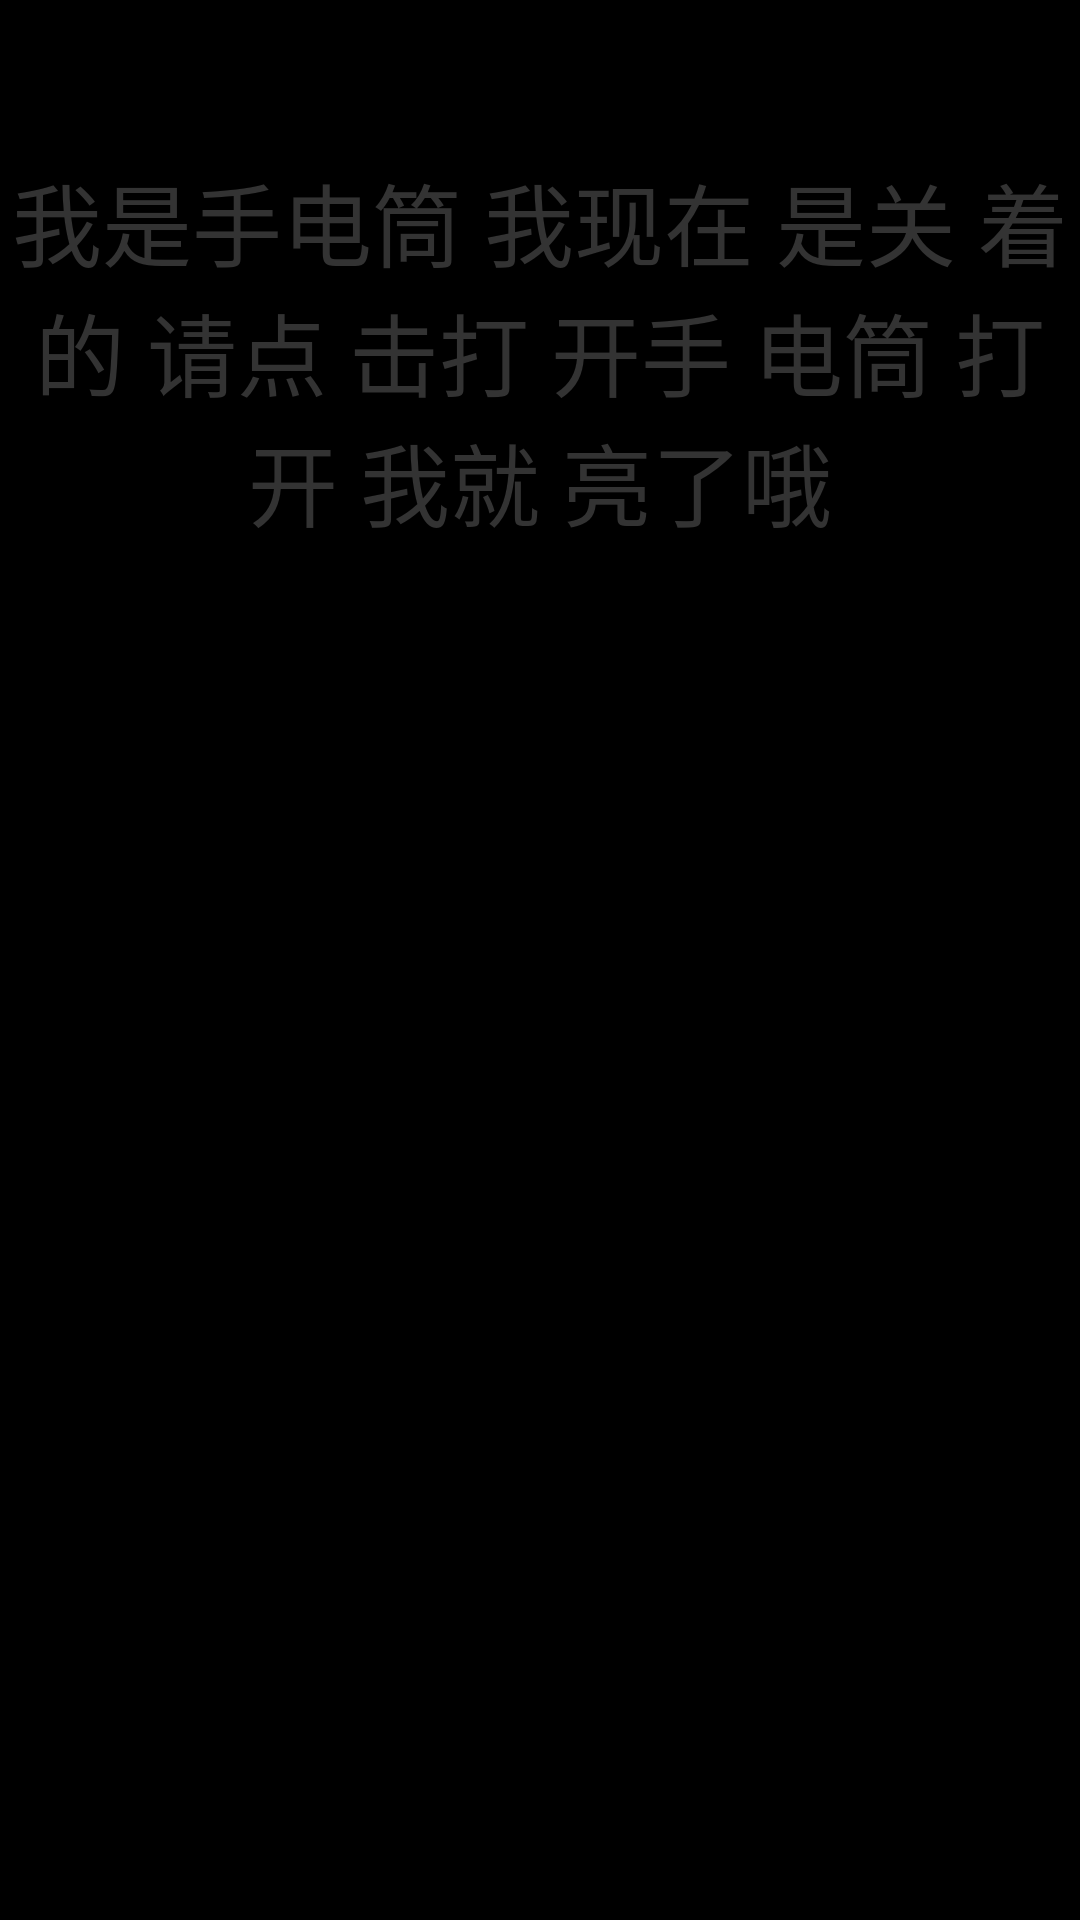

Reconstruct the res/layout file that produces this screen, plus the resources it refers to.
<!-- AndroidManifest.xml: application theme AppTheme -->
<!-- res/layout/fragment_flash_light.xml -->
<?xml version="1.0" encoding="utf-8"?>
<RelativeLayout xmlns:android="http://schemas.android.com/apk/res/android"
    android:layout_width="match_parent"
    android:layout_height="match_parent"
    android:background="@android:color/black">

    <ScrollView
        android:layout_width="match_parent"
        android:layout_height="wrap_content"
        android:fillViewport="true"
        android:layout_marginTop="32dp">

        <RelativeLayout
            android:layout_width="match_parent"
            android:layout_height="wrap_content">


            <TextView
                android:id="@+id/flashLight"
                android:layout_width="wrap_content"
                android:layout_height="wrap_content"
                android:layout_centerHorizontal="true"
                android:layout_marginTop="20dp"
                android:gravity="center"
                android:text="我是手电筒
我现在
是关
着的
请点
击打
开手
电筒
打开
我就
亮了哦"
                android:textColor="@color/color_33"
                android:textSize="30sp" />

            <TextView
                android:id="@+id/flashLightButton"
                android:layout_width="wrap_content"
                android:layout_height="wrap_content"
                android:layout_below="@+id/flashLight"
                android:layout_centerHorizontal="true"
                android:layout_margin="40dp"
                android:background="@drawable/btn_bottom"
                android:padding="15dp"
                android:text="打开手电筒"
                android:textColor="@android:color/black"
                android:textSize="22sp" />
            <View
                android:layout_width="wrap_content"
                android:layout_height="800dp"
                android:layout_below="@+id/flashLightButton"
                android:layout_alignParentBottom="true"/>
        </RelativeLayout>
    </ScrollView>
</RelativeLayout>
<!-- resources referenced by this layout -->
<resources>
  <color name="color_33">#333333</color>
  <style name="AppTheme" parent="Theme.AppCompat.DayNight.NoActionBar">
          
          <item name="colorPrimary">@color/colorPrimary</item>
          <item name="colorPrimaryDark">@color/colorPrimaryDark</item>
          <item name="colorAccent">@color/colorAccent</item>
          <item name="android:windowAnimationStyle">@style/activityAnimation</item>
      </style>
  <color name="colorPrimary">#3F51B5</color>
  <color name="colorPrimaryDark">#303F9F</color>
  <color name="colorAccent">@color/color_56</color>
  <style name="activityAnimation" parent="@android:style/Animation">
          <item name="android:activityOpenEnterAnimation">@android:anim/fade_in</item>
          <item name="android:activityOpenExitAnimation">@android:anim/fade_out</item>
          <item name="android:activityCloseEnterAnimation">@android:anim/fade_in</item>
          <item name="android:activityCloseExitAnimation">@android:anim/fade_out</item>
      </style>
  <color name="color_56">#565656</color>
</resources>
